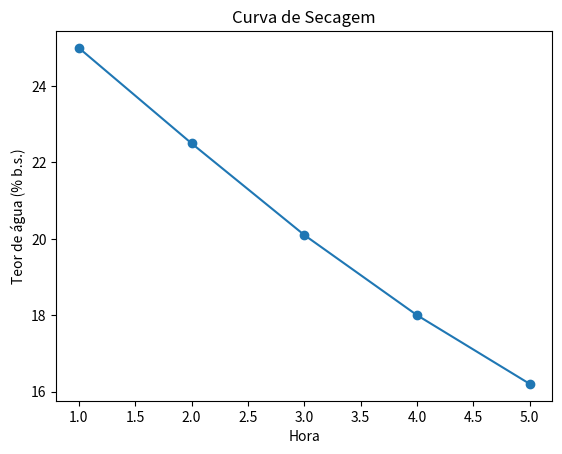

This figure's Python source:
import matplotlib.pyplot as plt
horas = [1,2,3,4,5]
umidade = [25.0,22.5,20.1,18.0,16.2]
plt.plot(horas, umidade, marker='o')
plt.xlabel("Hora")
plt.ylabel("Teor de água (% b.s.)")
plt.title("Curva de Secagem")
plt.show()